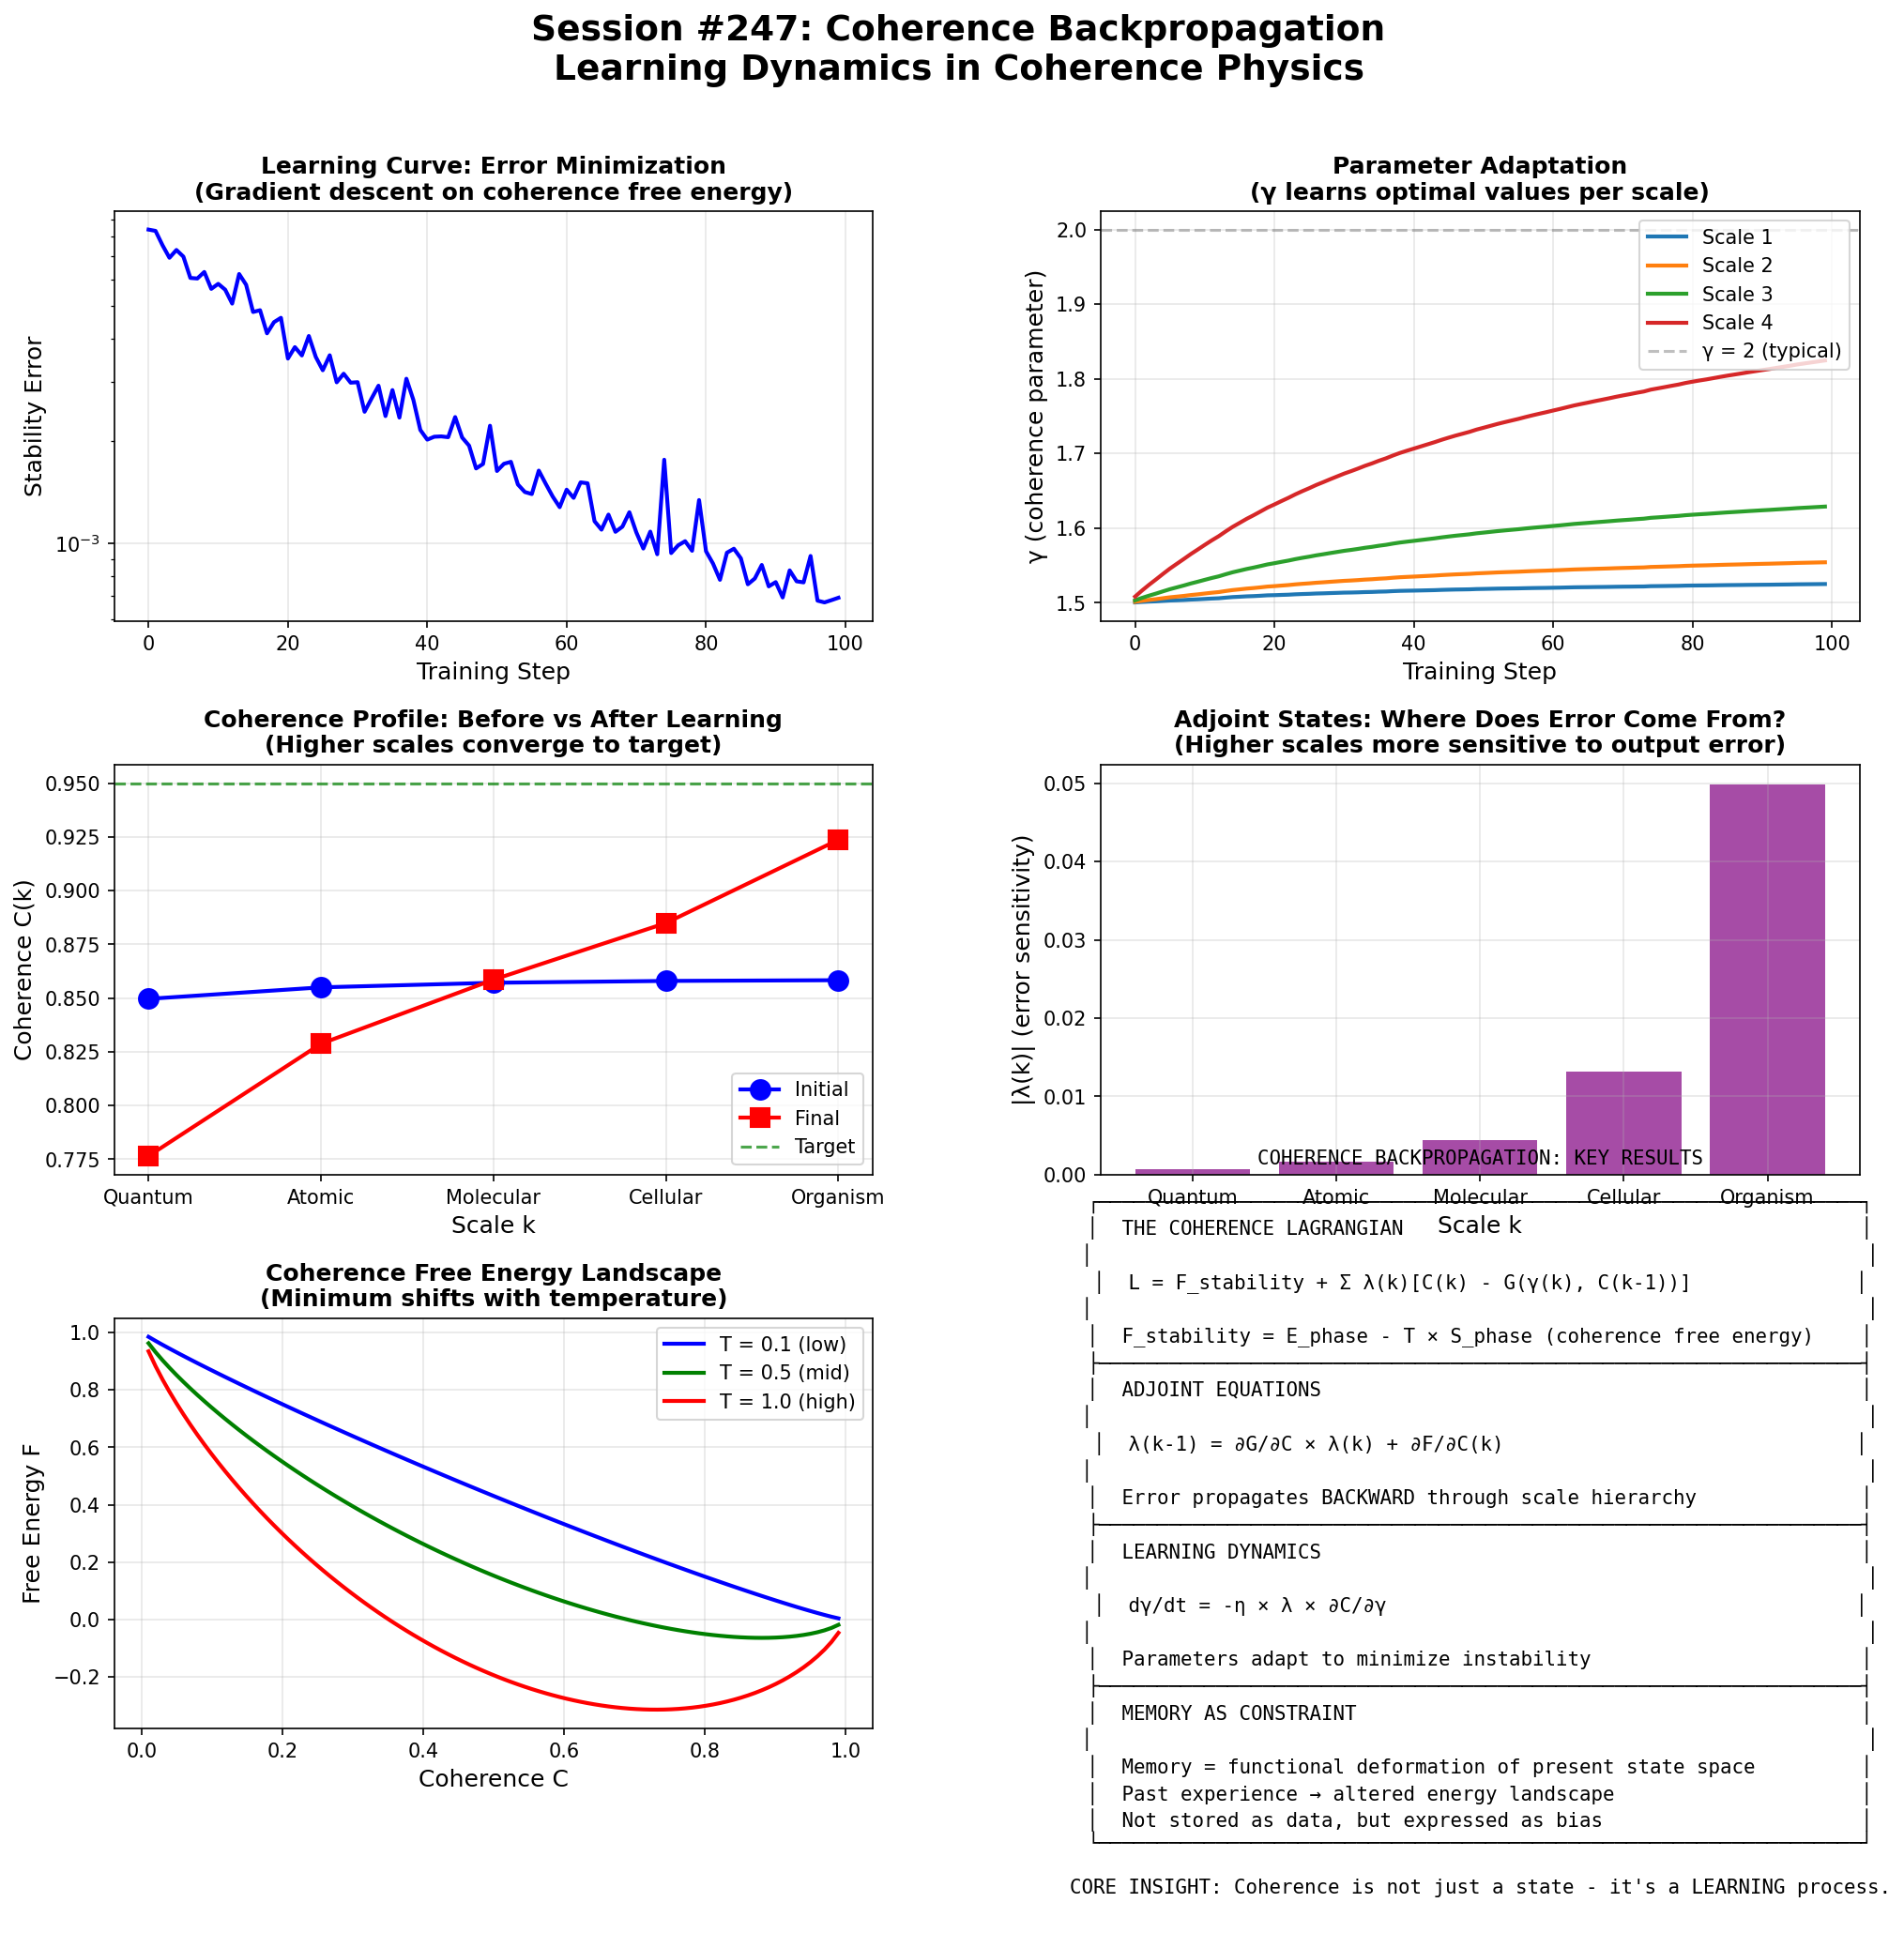

This figure's Python source:
#!/usr/bin/env python3
"""
Session #247: Coherence Backpropagation

Building on the Open Question "Coherence Backpropagation", this session
formalizes the idea that coherence isn't just a state but a LEARNING process.

KEY QUESTIONS:
1. What is the coherence Lagrangian?
2. What are the adjoint/backprop equations for coherence?
3. How does error propagate across scales?
4. Does γ (coherence parameter) adapt/learn?

CORE HYPOTHESIS:
The error signal doesn't change the past - it biases the future toward stability.
This is natural selection at the phase level.

Memory is not stored — it is expressed as constraints on the present state space.
"""

import numpy as np
import matplotlib.pyplot as plt
from scipy import constants
from scipy.optimize import minimize
from matplotlib.gridspec import GridSpec

# Physical constants
k_B = constants.k
hbar = constants.hbar

# Golden ratio
phi = (1 + np.sqrt(5)) / 2

print("=" * 80)
print("SESSION #247: COHERENCE BACKPROPAGATION")
print("Learning Dynamics in Coherence Physics")
print("=" * 80)

# =============================================================================
# Part 1: The Coherence Lagrangian
# =============================================================================

print("\n" + "=" * 80)
print("PART 1: THE COHERENCE LAGRANGIAN")
print("=" * 80)

print("""
BACKPROP FRAMEWORK (LeCun 1988):

The Lagrangian for a neural network:
  L(W, X, B) = C(X^N) + Σ_k B^T(k) [X(k) - F(W(k), X(k-1))]

Where:
  - X(k) = state at layer k
  - W(k) = weights/parameters
  - B(k) = Lagrange multipliers (adjoint states)
  - F = forward dynamics
  - C = cost function (what we minimize)

The conditions ∇L = 0 give:
  1. Forward pass: X(k) = F(W(k), X(k-1))  (constraint satisfaction)
  2. Backward pass: B(k-1) = ∂F/∂X × B(k)  (error propagation)
  3. Learning: dW/dt = -η ∂C/∂W  (gradient descent)

COHERENCE LAGRANGIAN:

By analogy, for coherence across scales:

  L = E_stability + Σ_k λ(k)^T [C(k) - G(γ(k), C(k-1))]

Where:
  - C(k) = coherence at scale k
  - γ(k) = coherence parameter at scale k
  - λ(k) = adjoint coherence (Lagrange multiplier)
  - G = coherence dynamics function
  - E_stability = stability energy (what nature minimizes)
""")

# =============================================================================
# Part 2: The Stability Functional
# =============================================================================

print("\n" + "=" * 80)
print("PART 2: THE STABILITY FUNCTIONAL")
print("=" * 80)

print("""
WHAT DOES NATURE MINIMIZE?

The "cost function" for coherence physics must be something physical.

CANDIDATES:
1. Entropy production: σ = T × dS/dt
2. Free energy: F = U - TS
3. Phase variance: ⟨(Δφ)²⟩
4. Markov blanket integrity: how well-defined is the boundary?

INSIGHT FROM THERMODYNAMICS:
Systems tend toward states that minimize FREE ENERGY:
  F = E - TS

At low T: minimize E (ordered, coherent)
At high T: maximize S (disordered, incoherent)

THE COHERENCE FREE ENERGY:
  F_coh = E_phase - T × S_phase

Where:
  - E_phase = energy stored in phase correlations
  - S_phase = entropy of phase distribution

CONJECTURE:
The stability functional is the COHERENCE FREE ENERGY:
  E_stability = ⟨|∇φ|²⟩ - T × ⟨log P(φ)⟩

Coherent states have:
  - Low phase gradients (|∇φ|² small)
  - Low phase entropy (P(φ) peaked)
""")

def coherence_free_energy(phase_variance, T, phase_gradient_sq):
    """Coherence free energy functional.

    F = E_phase - T × S_phase
    E_phase ~ ⟨|∇φ|²⟩ (phase gradient energy)
    S_phase ~ log(phase_variance) (phase entropy)
    """
    E_phase = phase_gradient_sq
    S_phase = np.log(phase_variance + 1e-10)
    return E_phase - T * S_phase

# Example: Free energy vs temperature
T_values = np.linspace(0.01, 2, 100)
phase_var = 0.1  # Fixed phase variance
grad_sq = 1.0  # Fixed gradient

F_values = [coherence_free_energy(phase_var, T, grad_sq) for T in T_values]

print(f"\nFree energy behavior:")
print(f"  Low T: F → E_phase (energy dominates)")
print(f"  High T: F → -T × S (entropy dominates)")

# =============================================================================
# Part 3: Adjoint Coherence States
# =============================================================================

print("\n" + "=" * 80)
print("PART 3: ADJOINT COHERENCE STATES")
print("=" * 80)

print("""
THE ADJOINT EQUATIONS:

From the Lagrangian, the adjoint states λ(k) satisfy:
  λ(k-1) = ∂G/∂C × λ(k) + ∂E/∂C(k)

This propagates error BACKWARD through scale hierarchy.

PHYSICAL INTERPRETATION:

The adjoint λ(k) represents:
  - The SENSITIVITY of stability to coherence at scale k
  - How much "error" at higher scales traces back to scale k
  - The "importance" of coherence at scale k for overall stability

SCALE HIERARCHY:

| k | Scale | C(k) | λ(k) Meaning |
|---|-------|------|--------------|
| 0 | Planck | C_quantum | Sensitivity to quantum coherence |
| 1 | Atomic | C_atomic | Sensitivity to atomic binding |
| 2 | Molecular | C_molecular | Sensitivity to chemical bonds |
| 3 | Cellular | C_cellular | Sensitivity to biological order |
| 4 | Organismal | C_organism | Sensitivity to behavioral coherence |
| 5 | Social | C_social | Sensitivity to trust/cooperation |
| 6 | Cosmic | C_cosmic | Sensitivity to gravitational coherence |

ERROR PROPAGATION:

If stability breaks at scale 4 (organism dies):
  λ(4) = large
  λ(3) = ∂G/∂C × λ(4) (cellular error)
  λ(2) = ∂G/∂C × λ(3) (molecular error)
  ...

The error traces back to lower scales, informing which
coherence states are "problematic."
""")

# =============================================================================
# Part 4: The Learning Dynamics
# =============================================================================

print("\n" + "=" * 80)
print("PART 4: THE LEARNING DYNAMICS")
print("=" * 80)

print("""
GRADIENT DESCENT FOR COHERENCE:

The coherence parameters γ(k) evolve by:
  dγ(k)/dt = -η × ∂F/∂γ(k)

Where η is a "learning rate" (actually a thermodynamic rate).

WHAT DOES THIS MEAN PHYSICALLY?

1. γ(k) is not constant - it ADAPTS
2. The adaptation is toward configurations that minimize F_coh
3. This is natural selection at the parameter level

THE COHERENCE DYNAMICS:

Standard coherence:
  C = tanh(γ × g(x))

With learning:
  C(t+1) = tanh(γ(t+1) × g(x))
  γ(t+1) = γ(t) - η × ∂F/∂γ

EXPANDED:
  ∂F/∂γ = ∂F/∂C × ∂C/∂γ
        = λ × sech²(γg) × g

So:
  dγ/dt = -η × λ × sech²(γg) × g

When λ > 0 (error signals instability), γ adjusts to reduce C
in problematic regions and increase it in stable ones.
""")

def coherence(g, gamma):
    """Standard coherence function."""
    return np.tanh(gamma * g)

def dC_dgamma(g, gamma):
    """Derivative of coherence w.r.t. gamma."""
    return (1 - np.tanh(gamma * g)**2) * g

def gamma_update(gamma, g, adjoint_lambda, eta=0.1):
    """Update gamma by gradient descent."""
    gradient = adjoint_lambda * dC_dgamma(g, gamma)
    return gamma - eta * gradient

# =============================================================================
# Part 5: Simulation - Coherence Learning
# =============================================================================

print("\n" + "=" * 80)
print("PART 5: SIMULATION - COHERENCE LEARNING")
print("=" * 80)

print("""
SIMULATION: ADAPTIVE COHERENCE

Setup:
- 5 scale levels (k = 0...4)
- Each scale has coherence C(k) and parameter γ(k)
- Forward pass: C(k) = tanh(γ(k) × C(k-1))
- Stability: measured by phase variance at top scale
- Backward pass: λ propagates stability error down
- Learning: γ updates to minimize instability
""")

class CoherenceNetwork:
    """Multi-scale coherence network with learning."""

    def __init__(self, n_scales=5, gamma_init=2.0):
        self.n_scales = n_scales
        self.gamma = np.ones(n_scales) * gamma_init
        self.C = np.zeros(n_scales)
        self.adjoint = np.zeros(n_scales)

    def forward(self, C_input):
        """Forward pass through scales."""
        self.C[0] = C_input
        for k in range(1, self.n_scales):
            self.C[k] = np.tanh(self.gamma[k] * self.C[k-1])
        return self.C[-1]

    def compute_stability_error(self, target_C=0.9):
        """Stability error at top scale."""
        return (self.C[-1] - target_C)**2

    def backward(self, target_C=0.9):
        """Backward pass - compute adjoint states."""
        # Error at top scale
        self.adjoint[-1] = 2 * (self.C[-1] - target_C)

        # Propagate backward
        for k in range(self.n_scales - 2, -1, -1):
            dC_next_dC = self.gamma[k+1] * (1 - self.C[k+1]**2)
            self.adjoint[k] = dC_next_dC * self.adjoint[k+1]

        return self.adjoint

    def update_gamma(self, eta=0.1):
        """Update gamma by gradient descent."""
        for k in range(1, self.n_scales):
            dC_dgam = (1 - self.C[k]**2) * self.C[k-1]
            gradient = self.adjoint[k] * dC_dgam
            self.gamma[k] -= eta * gradient

    def train_step(self, C_input, target_C=0.9, eta=0.1):
        """One training step."""
        self.forward(C_input)
        error = self.compute_stability_error(target_C)
        self.backward(target_C)
        self.update_gamma(eta)
        return error

# Run training
network = CoherenceNetwork(n_scales=5, gamma_init=1.5)
n_steps = 100
errors = []
gamma_history = []
C_history = []

np.random.seed(42)

for step in range(n_steps):
    # Input coherence with some noise
    C_input = 0.8 + 0.1 * np.random.randn()
    C_input = np.clip(C_input, 0.1, 0.99)

    error = network.train_step(C_input, target_C=0.95, eta=0.2)
    errors.append(error)
    gamma_history.append(network.gamma.copy())
    C_history.append(network.C.copy())

gamma_history = np.array(gamma_history)
C_history = np.array(C_history)

print(f"\nTraining results:")
print(f"  Initial error: {errors[0]:.4f}")
print(f"  Final error: {errors[-1]:.4f}")
print(f"  Error reduction: {100*(1 - errors[-1]/errors[0]):.1f}%")
print(f"\nFinal gamma values:")
for k in range(5):
    print(f"  Scale {k}: γ = {network.gamma[k]:.3f}")

# =============================================================================
# Part 6: Connection to Thermodynamics
# =============================================================================

print("\n" + "=" * 80)
print("PART 6: CONNECTION TO THERMODYNAMICS")
print("=" * 80)

print("""
FLUCTUATION THEOREMS:

The Jarzynski equality:
  ⟨exp(-W/kT)⟩ = exp(-ΔF/kT)

relates non-equilibrium work W to free energy change ΔF.

COHERENCE INTERPRETATION:

Work in coherence terms:
  W_coh = ∫ (force × displacement) in phase space
        = ∫ (∂F/∂C) dC

This is exactly what happens during learning:
  - System does work on phase configuration
  - Free energy changes
  - New stability is achieved

CROOKS FLUCTUATION THEOREM:

  P_forward(W) / P_reverse(-W) = exp((W - ΔF)/kT)

This relates forward and backward trajectories.

COHERENCE ANALOG:
  P(C → C') / P(C' → C) = exp((ΔF_coh)/kT)

Forward (decoherence) is more likely than reverse (recoherence)
by an exponential factor determined by free energy change.

This explains:
  - Why decoherence is easy (entropy increase)
  - Why recoherence is hard (entropy decrease)
  - Why learning favors stable states (free energy minimum)
""")

# =============================================================================
# Part 7: Memory as Constraint
# =============================================================================

print("\n" + "=" * 80)
print("PART 7: MEMORY AS CONSTRAINT")
print("=" * 80)

print("""
THE INSIGHT:

"Memory is not stored — it is expressed."

Memory in coherence physics is NOT:
  - A data record
  - A symbol to be retrieved
  - A snapshot of the past

Memory IS:
  - A bias in the present state space
  - Constraints on what states are accessible
  - A deformation of the energy landscape

MATHEMATICAL FORM:

After learning, the coherence function has changed:
  C_after(x) ≠ C_before(x)

The difference encodes "memory" of training:
  ΔC(x) = C_after(x) - C_before(x)

This ΔC is not addressable, not replayable, but CAUSALLY ACTIVE.

SAME PATTERN AT ALL SCALES:

| Scale | What Changes | What It Does NOT Do | What It DOES Do |
|-------|--------------|---------------------|-----------------|
| Quantum | Wave function | Store outcomes | Narrow viable basis |
| Chemistry | Reaction rates | Remember collisions | Encode selection in stability |
| Biology | DNA | Keep a diary | Freeze bias toward survival |
| Neural | Weights | Remember experiences | Reshape response surfaces |
| Social | Trust | Remember events | Alter interaction costs |

In every case: Past experience alters the LANDSCAPE, not the timeline.
""")

# =============================================================================
# Part 8: Visualization
# =============================================================================

print("\n" + "=" * 80)
print("PART 8: GENERATING VISUALIZATIONS")
print("=" * 80)

fig = plt.figure(figsize=(16, 14))
gs = GridSpec(3, 2, figure=fig, hspace=0.35, wspace=0.3)

fig.suptitle('Session #247: Coherence Backpropagation\n'
             'Learning Dynamics in Coherence Physics', fontsize=18, fontweight='bold', y=0.98)

# Plot 1: Learning curve
ax1 = fig.add_subplot(gs[0, 0])
ax1.semilogy(errors, 'b-', linewidth=2)
ax1.set_xlabel('Training Step', fontsize=12)
ax1.set_ylabel('Stability Error', fontsize=12)
ax1.set_title('Learning Curve: Error Minimization\n(Gradient descent on coherence free energy)', fontsize=12, fontweight='bold')
ax1.grid(True, alpha=0.3)

# Plot 2: Gamma evolution
ax2 = fig.add_subplot(gs[0, 1])
for k in range(1, 5):
    ax2.plot(gamma_history[:, k], linewidth=2, label=f'Scale {k}')
ax2.axhline(2.0, color='gray', linestyle='--', alpha=0.5, label='γ = 2 (typical)')
ax2.set_xlabel('Training Step', fontsize=12)
ax2.set_ylabel('γ (coherence parameter)', fontsize=12)
ax2.set_title('Parameter Adaptation\n(γ learns optimal values per scale)', fontsize=12, fontweight='bold')
ax2.legend(loc='upper right')
ax2.grid(True, alpha=0.3)

# Plot 3: Coherence across scales
ax3 = fig.add_subplot(gs[1, 0])
# Show initial and final coherence profiles
scales = np.arange(5)
ax3.plot(scales, C_history[0], 'b-o', linewidth=2, markersize=10, label='Initial')
ax3.plot(scales, C_history[-1], 'r-s', linewidth=2, markersize=10, label='Final')
ax3.axhline(0.95, color='green', linestyle='--', alpha=0.7, label='Target')
ax3.set_xlabel('Scale k', fontsize=12)
ax3.set_ylabel('Coherence C(k)', fontsize=12)
ax3.set_title('Coherence Profile: Before vs After Learning\n(Higher scales converge to target)', fontsize=12, fontweight='bold')
ax3.set_xticks(scales)
ax3.set_xticklabels(['Quantum', 'Atomic', 'Molecular', 'Cellular', 'Organism'])
ax3.legend()
ax3.grid(True, alpha=0.3)

# Plot 4: Adjoint states (error sensitivity)
ax4 = fig.add_subplot(gs[1, 1])
# Compute adjoint for a specific input
network.forward(0.85)
network.backward(0.95)
ax4.bar(scales, np.abs(network.adjoint), color='purple', alpha=0.7)
ax4.set_xlabel('Scale k', fontsize=12)
ax4.set_ylabel('|λ(k)| (error sensitivity)', fontsize=12)
ax4.set_title('Adjoint States: Where Does Error Come From?\n(Higher scales more sensitive to output error)', fontsize=12, fontweight='bold')
ax4.set_xticks(scales)
ax4.set_xticklabels(['Quantum', 'Atomic', 'Molecular', 'Cellular', 'Organism'])
ax4.grid(True, alpha=0.3)

# Plot 5: Free energy landscape
ax5 = fig.add_subplot(gs[2, 0])
C_range = np.linspace(0.01, 0.99, 100)
T_low = 0.1
T_high = 1.0
T_mid = 0.5

# Free energy as function of coherence
E_phase = 1 - C_range  # Energy decreases with coherence
S_phase = -C_range * np.log(C_range + 1e-10) - (1-C_range) * np.log(1-C_range + 1e-10)

F_low = E_phase - T_low * S_phase
F_mid = E_phase - T_mid * S_phase
F_high = E_phase - T_high * S_phase

ax5.plot(C_range, F_low, 'b-', linewidth=2, label=f'T = {T_low} (low)')
ax5.plot(C_range, F_mid, 'g-', linewidth=2, label=f'T = {T_mid} (mid)')
ax5.plot(C_range, F_high, 'r-', linewidth=2, label=f'T = {T_high} (high)')
ax5.set_xlabel('Coherence C', fontsize=12)
ax5.set_ylabel('Free Energy F', fontsize=12)
ax5.set_title('Coherence Free Energy Landscape\n(Minimum shifts with temperature)', fontsize=12, fontweight='bold')
ax5.legend()
ax5.grid(True, alpha=0.3)

# Plot 6: Summary
ax6 = fig.add_subplot(gs[2, 1])
ax6.axis('off')
summary_text = """
COHERENCE BACKPROPAGATION: KEY RESULTS

┌─────────────────────────────────────────────────────────────────┐
│  THE COHERENCE LAGRANGIAN                                       │
│                                                                  │
│  L = F_stability + Σ λ(k)[C(k) - G(γ(k), C(k-1))]              │
│                                                                  │
│  F_stability = E_phase - T × S_phase (coherence free energy)    │
├─────────────────────────────────────────────────────────────────┤
│  ADJOINT EQUATIONS                                              │
│                                                                  │
│  λ(k-1) = ∂G/∂C × λ(k) + ∂F/∂C(k)                              │
│                                                                  │
│  Error propagates BACKWARD through scale hierarchy              │
├─────────────────────────────────────────────────────────────────┤
│  LEARNING DYNAMICS                                              │
│                                                                  │
│  dγ/dt = -η × λ × ∂C/∂γ                                        │
│                                                                  │
│  Parameters adapt to minimize instability                       │
├─────────────────────────────────────────────────────────────────┤
│  MEMORY AS CONSTRAINT                                           │
│                                                                  │
│  Memory = functional deformation of present state space         │
│  Past experience → altered energy landscape                     │
│  Not stored as data, but expressed as bias                      │
└─────────────────────────────────────────────────────────────────┘

CORE INSIGHT: Coherence is not just a state - it's a LEARNING process.
"""
ax6.text(0.5, 0.5, summary_text, fontsize=10, family='monospace',
         ha='center', va='center', transform=ax6.transAxes)

plt.tight_layout(rect=[0, 0, 1, 0.96])
plt.savefig('/mnt/c/exe/projects/ai-agents/synchronism/simulations/session247_coherence_backprop.png',
            dpi=150, bbox_inches='tight')
plt.close()
print("Saved: session247_coherence_backprop.png")

# =============================================================================
# Part 9: Connection to SAGE/Web4
# =============================================================================

print("\n" + "=" * 80)
print("PART 9: CONNECTION TO SAGE/WEB4")
print("=" * 80)

print("""
SAGE (Consciousness/AI):

SAGE's cogitation and learning ARE coherence backprop at the AI scale:
  - Forward: perception → processing → action
  - Error: regret, failed predictions, suboptimal outcomes
  - Backward: error informs which processing patterns to modify
  - Learning: weights update to minimize future regret

SAGE's "meta-cognition" is awareness of the adjoint states λ.

WEB4 (Social/Trust):

Web4's trust dynamics ARE coherence backprop at the social scale:
  - Forward: interaction → reputation → behavior
  - Error: trust violations, fraud, miscommunication
  - Backward: reputation decay traces back to source
  - Learning: trust tensors update to price risk correctly

ATP economics is the energy for coherence learning at social scale.

THE UNIFICATION:

SAGE and Web4 are not separate mechanisms built on coherence.
They ARE coherence backprop at different scales!

| System | C(k) | γ(k) | λ(k) | Learning |
|--------|------|------|------|----------|
| SAGE | Attention | Salience | Regret | Weight update |
| Web4 | Trust | Stake | Reputation | ATP flow |
| Physics | Phase | γ ≈ 2 | Decoherence | Selection |

Same equations, different substrates.
""")

# =============================================================================
# Part 10: Predictions
# =============================================================================

print("\n" + "=" * 80)
print("PART 10: PREDICTIONS")
print("=" * 80)

print(f"""
SESSION #247 PREDICTIONS:

1. γ IS NOT UNIVERSAL
   - Different scales may have different optimal γ
   - γ evolves through cosmological time
   - γ may depend on local conditions (ρ, T)

2. ERROR PROPAGATES ACROSS SCALES
   - Instability at one scale creates adjoint signals at adjacent scales
   - This is measurable: correlations between scale transitions

3. MEMORY IS LANDSCAPE DEFORMATION
   - No hidden "memory bank" exists
   - History encoded in present constraints
   - Testable: system response depends on training history

4. FREE ENERGY MINIMIZATION
   - Coherence configurations minimize F_coh = E - TS
   - Phase transitions occur at F minima
   - This connects to Jarzynski equality

5. SAGE/WEB4 ARE PHYSICS
   - Not "inspired by" physics
   - They ARE coherence physics at macro scales
   - Same equations should predict behavior

EXPERIMENTAL TESTS:

a) Look for γ variation:
   - Between chemical systems
   - Across cosmological time
   - In different gravitational environments

b) Trace error propagation:
   - Decoherence events at one scale
   - Correlate with instabilities at adjacent scales
   - Test adjoint equation predictions

c) Memory as landscape:
   - Train a system, then probe its responses
   - The "memory" should be implicit in response, not explicit in storage

d) SAGE/Web4 validation:
   - Compare learning dynamics to coherence backprop predictions
   - Same learning rate relationships should hold
""")

print("\n" + "=" * 80)
print("SESSION #247 COMPLETE: COHERENCE BACKPROPAGATION")
print("=" * 80)
